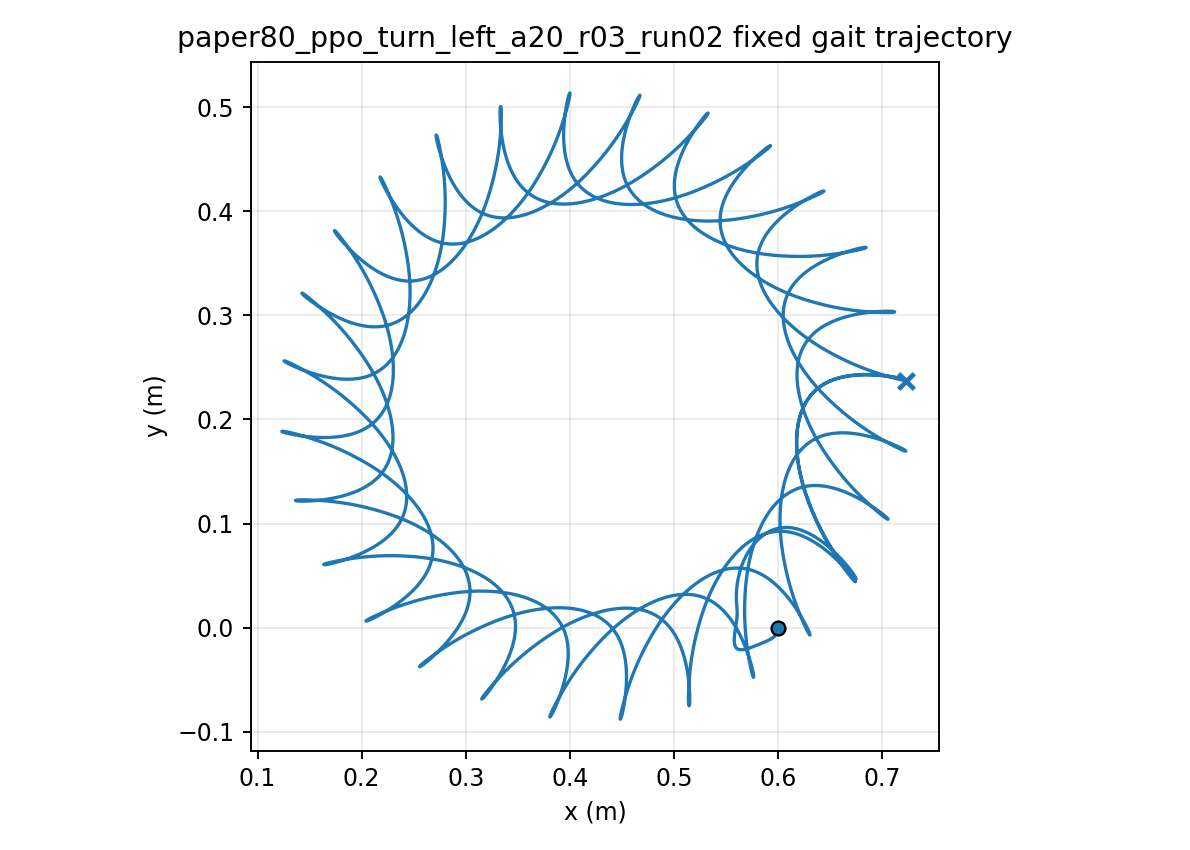

Source data for this figure (header and first rows):
time, x, y, yaw
1.000000000000000021e-03, 5.999999980147411316e-01, -7.121045107472134816e-06, 1.173262425449231186e-04
2.000000000000000042e-03, 5.999999715408496082e-01, -2.833302806698467791e-05, 4.658359431131516492e-04
3.000000000000000062e-03, 5.999998692692061208e-01, -6.323765398191794063e-05, 1.040576616321758690e-03
4.000000000000000083e-03, 5.999996041852445616e-01, -1.114378615241218284e-04, 1.836878829938467465e-03
5.000000000000000104e-03, 5.999990594438978642e-01, -1.725144998555583342e-04, 2.850338601401502820e-03
6.000000000000000125e-03, 5.999980912755784601e-01, -2.460289594050091289e-04, 4.076798696405426782e-03
7.000000000000000146e-03, 5.999965318498159395e-01, -3.315257251934600191e-04, 5.512329225071077934e-03
8.000000000000000167e-03, 5.999941920766256320e-01, -4.285348439954650424e-04, 7.153207906408694597e-03
9.000000000000001055e-03, 5.999908643243720974e-01, -5.365743005170675595e-04, 8.995900335145523563e-03
1.000000000000000194e-02, 5.999863250305460527e-01, -6.551523046611773538e-04, 1.103704053341320046e-02
1.100000000000000283e-02, 5.999803371734692137e-01, -7.837695049418003101e-04, 1.327341199598002300e-02
1.200000000000000372e-02, 5.999726525698410029e-01, -9.219211546901417975e-04, 1.570192935819206617e-02
1.300000000000000461e-02, 5.999630143306386998e-01, -1.069098908101140388e-03, 1.831962163022830825e-02
1.400000000000000550e-02, 5.999511589264836520e-01, -1.224792719579037570e-03, 2.112361659141686124e-02
1.500000000000000638e-02, 5.999368183579232294e-01, -1.388492500137450403e-03, 2.411112580223980298e-02
1.600000000000000727e-02, 5.999197218989531510e-01, -1.559689843407152665e-03, 2.727943120033752764e-02
1.700000000000000816e-02, 5.998995978757513114e-01, -1.737879526044094902e-03, 3.062587299185587711e-02
1.800000000000000905e-02, 5.998761752188704888e-01, -1.922560916457261015e-03, 3.414783888200389333e-02
1.900000000000000994e-02, 5.998491849247876706e-01, -2.113239279756928823e-03, 3.784275460918112149e-02
2.000000000000001082e-02, 5.998183613728489405e-01, -2.309426978319539803e-03, 4.170807574050723610e-02
2.100000000000001171e-02, 5.997834435096691674e-01, -2.510644570992703883e-03, 4.574128067041412921e-02
2.200000000000001260e-02, 5.997441759053909749e-01, -2.716421813765357296e-03, 4.993986475163907091e-02
2.300000000000001349e-02, 5.997003096869236716e-01, -2.926298564912610534e-03, 5.430133547914805375e-02
2.400000000000001438e-02, 5.996516033538573653e-01, -3.139825597772205601e-03, 5.882320864183333137e-02
2.500000000000001527e-02, 5.995978234831881304e-01, -3.356565324419857888e-03, 6.350300535385415557e-02
2.600000000000001615e-02, 5.995387453293149482e-01, -3.576092433598077047e-03, 6.833824987680789387e-02
2.700000000000001704e-02, 5.994741533259776434e-01, -3.797994446315233752e-03, 7.332646814512400191e-02
2.800000000000001793e-02, 5.994038414969101725e-01, -4.021872192575104421e-03, 7.846518690978555866e-02
2.900000000000001882e-02, 5.993276137820047200e-01, -4.247340212727657160e-03, 8.375193341935387170e-02
3.000000000000001971e-02, 5.992452842857187711e-01, -4.474027086945109311e-03, 8.918423556199077396e-02
3.100000000000002059e-02, 5.991566774543288787e-01, -4.701575696331283805e-03, 9.475962239747055815e-02
3.200000000000002148e-02, 5.990616281884479921e-01, -4.929643419166851448e-03, 1.004756250138182788e-01
3.300000000000002237e-02, 5.989599818969929546e-01, -5.157902265774227946e-03, 1.063297776490127189e-01
3.400000000000002326e-02, 5.988515944985193240e-01, -5.386038955462857380e-03, 1.123196190239938858e-01
3.500000000000002415e-02, 5.987363323755401368e-01, -5.613754938981363463e-03, 1.184426938388950939e-01
3.600000000000002504e-02, 5.986140722871339248e-01, -5.840766369861194462e-03, 1.246965543898835849e-01
3.700000000000002592e-02, 5.984847012448125669e-01, -6.066804027988204062e-03, 1.310787622691731991e-01
3.800000000000002681e-02, 5.983481218524304701e-01, -6.291617289465145646e-03, 1.375867748530118784e-01
3.900000000000002770e-02, 5.982042550601942565e-01, -6.514978059145581923e-03, 1.442178029833066921e-01
4.000000000000002859e-02, 5.980530402625587882e-01, -6.736680282653728646e-03, 1.509690139209893256e-01
4.100000000000002948e-02, 5.978944309945966040e-01, -6.956538554659885687e-03, 1.578375658050336361e-01
4.200000000000003036e-02, 5.977283969420773557e-01, -7.174393613384510981e-03, 1.648205674211858929e-01
4.300000000000003125e-02, 5.975549231394846617e-01, -7.390111372931773559e-03, 1.719151145588778962e-01
4.400000000000003214e-02, 5.973740080066216596e-01, -7.603582758852922563e-03, 1.791183078552959773e-01
4.500000000000003303e-02, 5.971856625021311205e-01, -7.814722175943811244e-03, 1.864272579702923871e-01
4.600000000000003392e-02, 5.969899091903515531e-01, -8.023466383787203338e-03, 1.938390905686902810e-01
4.700000000000003481e-02, 5.967867813065688143e-01, -8.229773305229670655e-03, 2.013509510737092889e-01
4.800000000000003569e-02, 5.965763218298856252e-01, -8.433620783123652043e-03, 2.089600091640850810e-01
4.900000000000003658e-02, 5.963585825716851696e-01, -8.635005299611087093e-03, 2.166634629951933455e-01
5.000000000000003747e-02, 5.961336232864827833e-01, -8.833940671131579325e-03, 2.244585431311710844e-01
5.100000000000003836e-02, 5.959015108108467462e-01, -9.030456731226210731e-03, 2.323425161807232131e-01
5.200000000000003925e-02, 5.956623182350405665e-01, -9.224598012093687682e-03, 2.403126881340909848e-01
5.300000000000004013e-02, 5.954161241110911273e-01, -9.416422434752547144e-03, 2.483664074026235014e-01
5.400000000000004102e-02, 5.951630117001271980e-01, -9.606000016584570478e-03, 2.565010675656230754e-01
5.500000000000004191e-02, 5.949030682610600973e-01, -9.793411603989554681e-03, 2.647141098317143948e-01
5.600000000000004280e-02, 5.946363843819864048e-01, -9.978747636878504412e-03, 2.730030252239967758e-01
5.700000000000004369e-02, 5.943630533550869899e-01, -1.016210695077707227e-02, 2.813653564997602441e-01
5.800000000000004458e-02, 5.940831705952640540e-01, -1.034359562141012878e-02, 2.897986998166455774e-01
5.900000000000004546e-02, 5.937968331022991375e-01, -1.052332585579379698e-02, 2.983007061578770713e-01
6.000000000000004635e-02, 5.935041389659231337e-01, -1.070141493307413816e-02, 3.068690825296498392e-01
... 29,940 more rows
